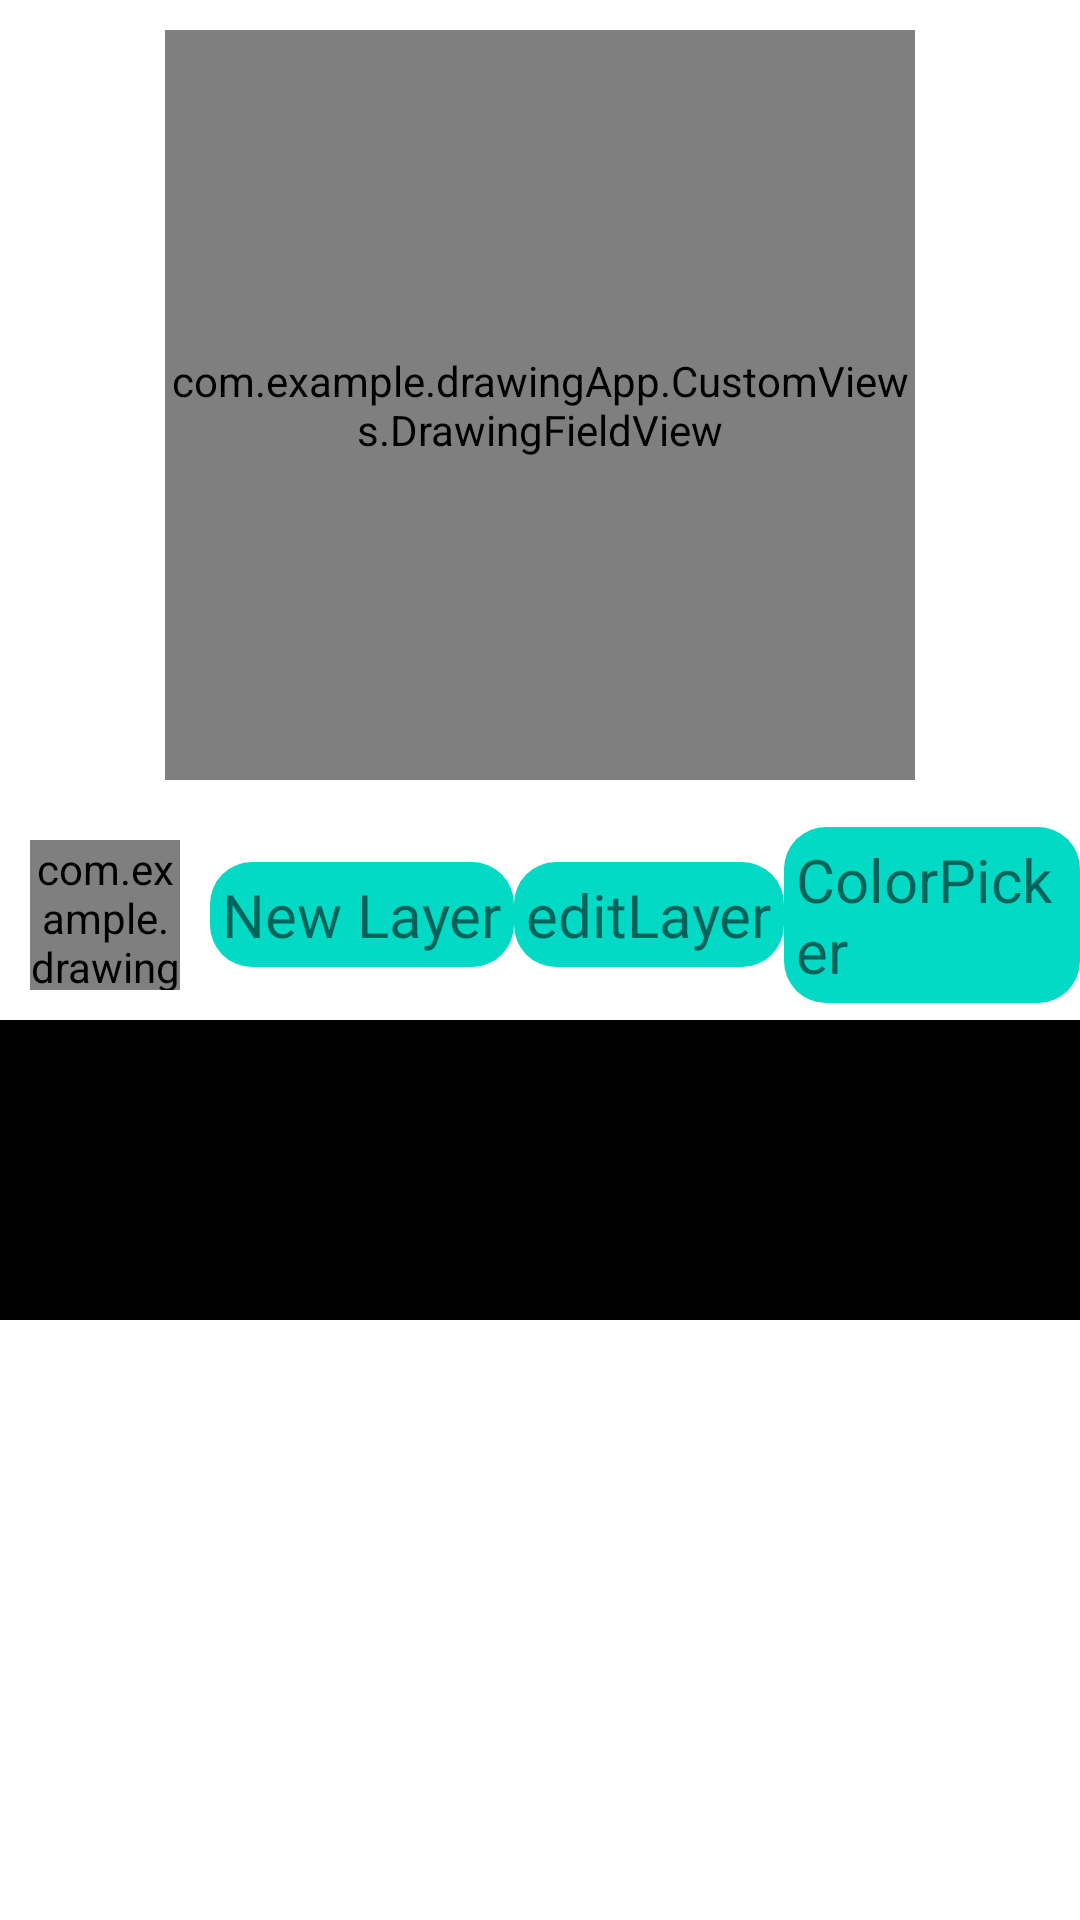

The Android layout XML behind this screen, and the referenced resources:
<!-- AndroidManifest.xml: application theme Theme.Test -->
<!-- res/layout/activity_main.xml -->
<?xml version="1.0" encoding="utf-8"?>
<LinearLayout xmlns:android="http://schemas.android.com/apk/res/android"
    xmlns:tools="http://schemas.android.com/tools"
    android:layout_width="match_parent"
    android:layout_height="match_parent"
    android:orientation="vertical"
    tools:context=".MainActivity">

    <com.example.drawingApp.CustomViews.DrawingFieldView
        android:id="@+id/drawField"
        android:layout_width="250dp"
        android:layout_height="250dp"
        android:layout_gravity="center"
        android:layout_margin="@dimen/pad_1" />

    <LinearLayout
        android:layout_width="match_parent"
        android:layout_height="wrap_content"
        android:gravity="center"
        android:orientation="horizontal">

        <com.example.drawingApp.CustomViews.ColorCircleView
            android:id="@+id/colorCircle"
            android:layout_width="50dp"
            android:layout_height="50dp"
            android:layout_gravity="center"
            android:layout_margin="@dimen/pad_1" />

        <TextView
            android:id="@+id/newLayer"
            android:layout_width="wrap_content"
            android:layout_height="wrap_content"
            android:background="@drawable/text_btn_background_"
            android:padding="@dimen/grid_1"
            android:text="@string/dialogPopUpBtn"
            android:textSize="@dimen/text_1" />
        <TextView
            android:id="@+id/editLayer"
            android:layout_width="wrap_content"
            android:layout_height="wrap_content"
            android:background="@drawable/text_btn_background_"
            android:padding="@dimen/grid_1"
            android:text="editLayer"
            android:textSize="@dimen/text_1" />

        <TextView
            android:id="@+id/colorPickerBtn"
            android:layout_width="wrap_content"
            android:layout_height="wrap_content"
            android:background="@drawable/text_btn_background_"
            android:padding="@dimen/grid_1"
            android:text="ColorPicker"
            android:textSize="@dimen/text_1" />

    </LinearLayout>

    <TextView
        android:id="@+id/colorBlock"
        android:layout_width="match_parent"
        android:layout_height="100dp"
        android:background="#000000"
        android:text="Hello World!" />

</LinearLayout>
<!-- resources referenced by this layout -->
<resources>
  <dimen name="grid_1">4dp</dimen>
  <dimen name="pad_1">10dp</dimen>
  <dimen name="text_1">20sp</dimen>
  <!-- drawable text_btn_background_ (drawable) -->
  <?xml version="1.0" encoding="utf-8"?>
  <shape xmlns:android="http://schemas.android.com/apk/res/android"
      android:shape="rectangle">
      <corners android:radius="@dimen/corner_rounding_3" />
      <solid android:color="@color/teal_200" />
  
  </shape>
  <string name="dialogPopUpBtn">New Layer</string>
  <style name="Theme.Test" parent="Theme.MaterialComponents.DayNight.DarkActionBar">
          
          <item name="colorPrimary">@color/purple_500</item>
          <item name="colorPrimaryVariant">@color/purple_700</item>
          <item name="colorOnPrimary">@color/white</item>
          
          <item name="colorSecondary">@color/teal_200</item>
          <item name="colorSecondaryVariant">@color/teal_700</item>
          <item name="colorOnSecondary">@color/black</item>
          
          <item name="android:statusBarColor" tools:targetApi="l">?attr/colorPrimaryVariant</item>
          
          <item name="standardErrorText">@color/red</item>
      </style>
  <dimen name="corner_rounding_3">14dp</dimen>
  <!-- not gathered from this repository: default colours our renderer supplied (Android Studio template values) -->
  <color name="purple_500">#FF6200EE</color>
  <color name="purple_700">#FF3700B3</color>
  <color name="teal_200">#FF03DAC5</color>
  <color name="teal_700">#FF018786</color>
  <color name="black">#FF000000</color>
  <color name="white">#FFFFFFFF</color>
</resources>
